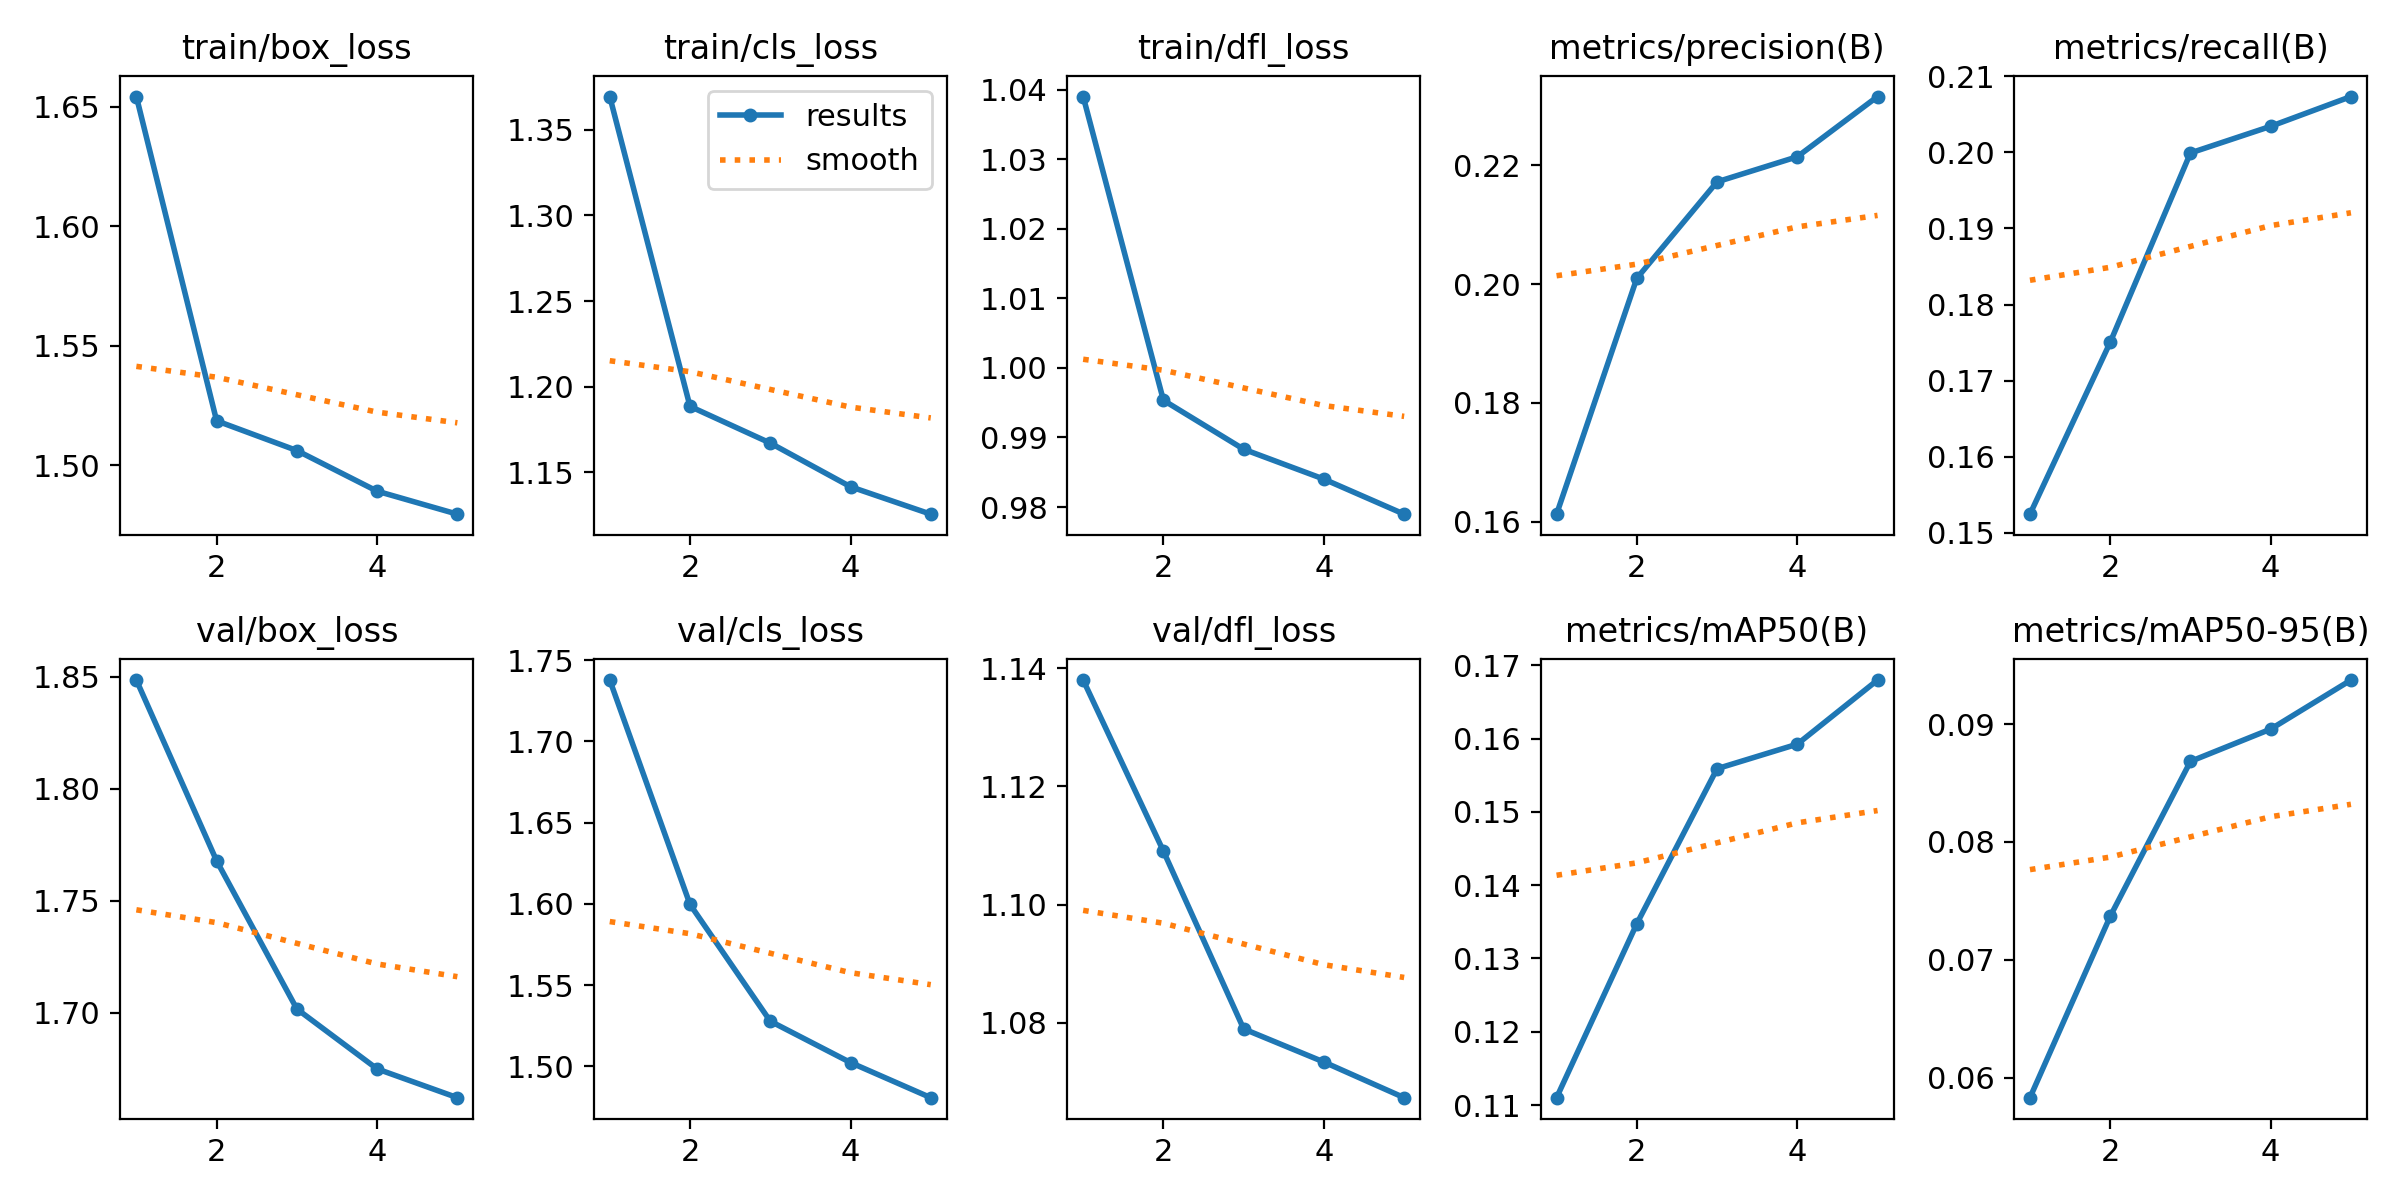

Values plotted in this chart, from the file beside it:
epoch, time, train/box_loss, train/cls_loss, train/dfl_loss, metrics/precision(B), metrics/recall(B), metrics/mAP50(B), metrics/mAP50-95(B), val/box_loss, val/cls_loss, val/dfl_loss, lr/pg0, lr/pg1, lr/pg2
1, 77.08, 1.654, 1.369, 1.039, 0.1613, 0.1525, 0.111, 0.05831, 1.849, 1.738, 1.138, 0.0002374, 0.0002374, 0.0002374
2, 147.8, 1.519, 1.188, 0.9953, 0.201, 0.1751, 0.1347, 0.07369, 1.768, 1.6, 1.109, 0.0003813, 0.0003813, 0.0003813
3, 250.3, 1.506, 1.167, 0.9883, 0.2172, 0.1999, 0.1559, 0.08683, 1.702, 1.528, 1.079, 0.0004309, 0.0004309, 0.0004309
4, 342.3, 1.489, 1.142, 0.984, 0.2215, 0.2034, 0.1593, 0.08957, 1.675, 1.502, 1.073, 0.0002899, 0.0002899, 0.0002899
5, 456.2, 1.48, 1.125, 0.979, 0.2316, 0.2073, 0.168, 0.09373, 1.662, 1.481, 1.067, 0.0001485, 0.0001485, 0.0001485
